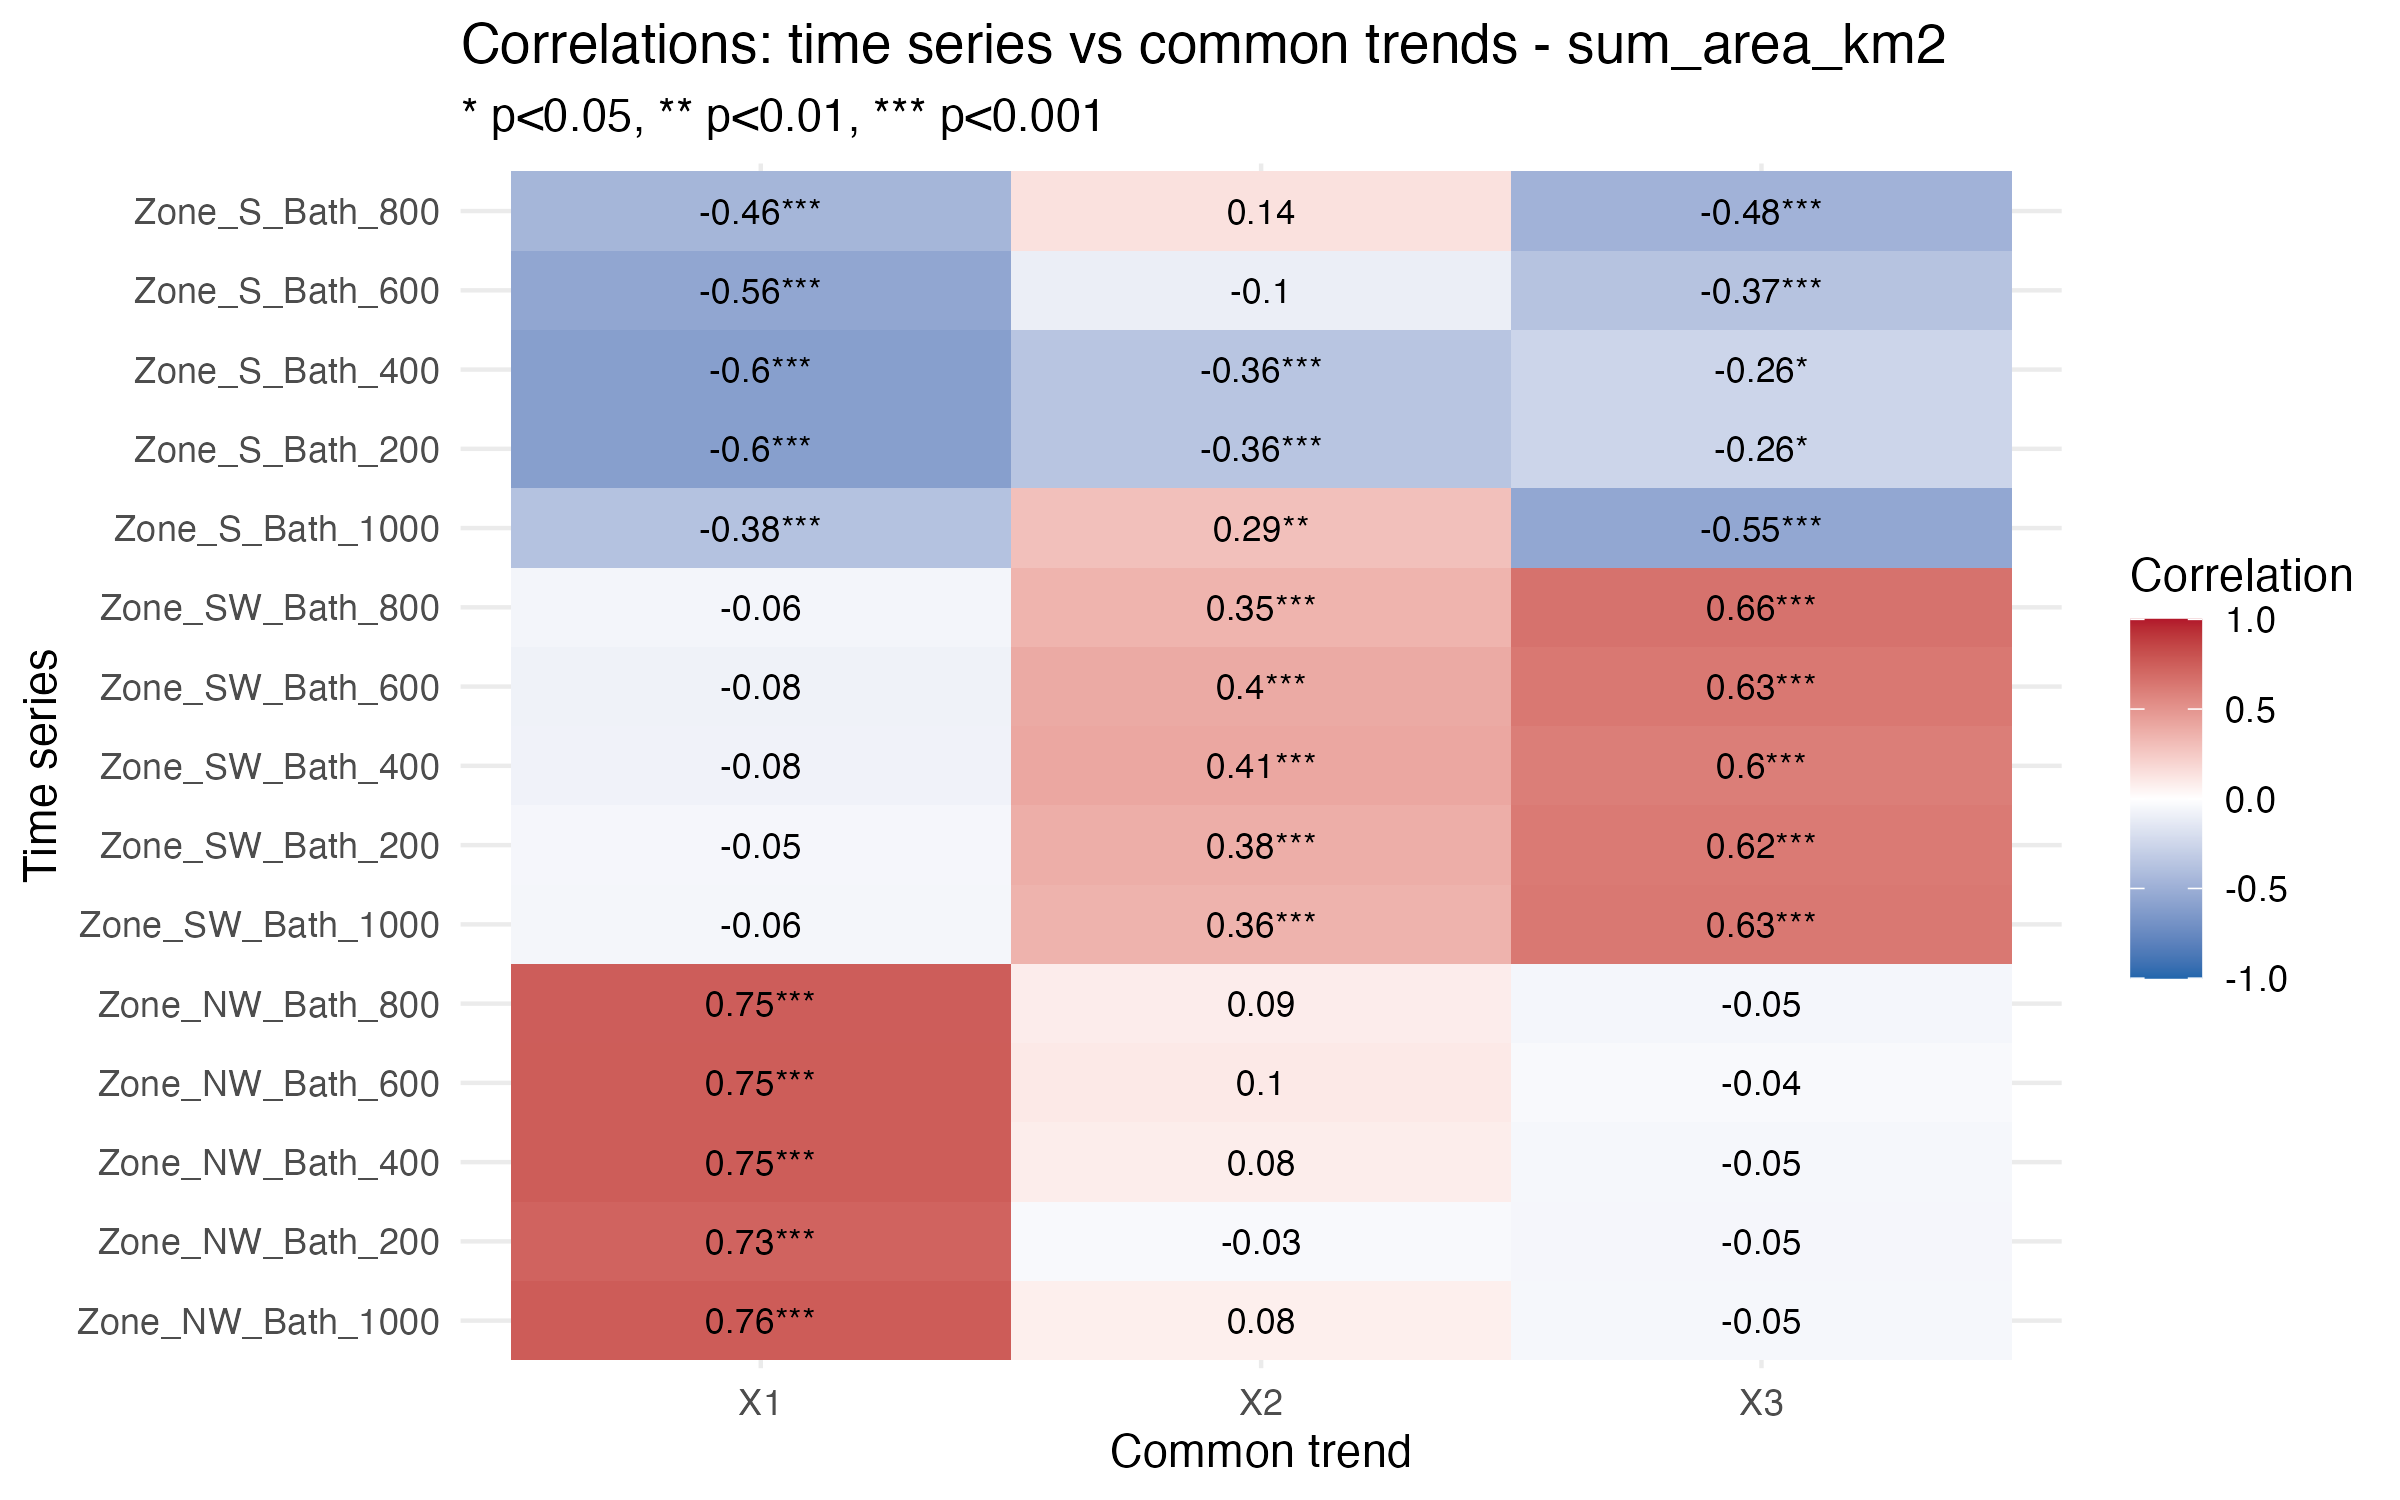

The data file committed next to this chart (first rows):
Series, Trend, Correlation, p_value, significant
Zone_NW_Bath_1000, X1, 0.7589, 4.34450578012781e-21, TRUE
Zone_NW_Bath_200, X1, 0.7254, 4.47027726598656e-18, TRUE
Zone_NW_Bath_400, X1, 0.7548, 1.4061538986057e-20, TRUE
Zone_NW_Bath_600, X1, 0.7538, 1.71208880500838e-20, TRUE
Zone_NW_Bath_800, X1, 0.7521, 1.52509081449541e-20, TRUE
Zone_SW_Bath_1000, X1, -0.05659, 0.5463, FALSE
Zone_SW_Bath_200, X1, -0.05165, 0.592, FALSE
Zone_SW_Bath_400, X1, -0.07832, 0.4226, FALSE
Zone_SW_Bath_600, X1, -0.08081, 0.4014, FALSE
Zone_SW_Bath_800, X1, -0.06021, 0.5302, FALSE
Zone_S_Bath_1000, X1, -0.3793, 5.15965905591705e-05, TRUE
Zone_S_Bath_200, X1, -0.6045, 8.7669588951164e-11, TRUE
Zone_S_Bath_400, X1, -0.6045, 8.7669588951164e-11, TRUE
Zone_S_Bath_600, X1, -0.5563, 1.54671813045024e-09, TRUE
Zone_S_Bath_800, X1, -0.4551, 1.53928047686943e-06, TRUE
Zone_NW_Bath_1000, X2, 0.07527, 0.4432, FALSE
Zone_NW_Bath_200, X2, -0.03484, 0.7268, FALSE
Zone_NW_Bath_400, X2, 0.08492, 0.3891, FALSE
Zone_NW_Bath_600, X2, 0.102, 0.3003, FALSE
Zone_NW_Bath_800, X2, 0.08541, 0.384, FALSE
Zone_SW_Bath_1000, X2, 0.3562, 8.71166482393616e-05, TRUE
Zone_SW_Bath_200, X2, 0.3787, 4.50251912833754e-05, TRUE
Zone_SW_Bath_400, X2, 0.4096, 1.17892524073667e-05, TRUE
Zone_SW_Bath_600, X2, 0.397, 1.75722589585379e-05, TRUE
Zone_SW_Bath_800, X2, 0.3503, 0.000164, TRUE
Zone_S_Bath_1000, X2, 0.2925, 0.002127, TRUE
Zone_S_Bath_200, X2, -0.3583, 0.0003632, TRUE
Zone_S_Bath_400, X2, -0.3583, 0.0003632, TRUE
Zone_S_Bath_600, X2, -0.1036, 0.3023, FALSE
Zone_S_Bath_800, X2, 0.1409, 0.1577, FALSE
Zone_NW_Bath_1000, X3, -0.05074, 0.6055, FALSE
Zone_NW_Bath_200, X3, -0.05157, 0.6049, FALSE
Zone_NW_Bath_400, X3, -0.04979, 0.614, FALSE
Zone_NW_Bath_600, X3, -0.036, 0.7155, FALSE
Zone_NW_Bath_800, X3, -0.05369, 0.5846, FALSE
Zone_SW_Bath_1000, X3, 0.6302, 3.46061799482542e-14, TRUE
Zone_SW_Bath_200, X3, 0.6214, 4.36865112607544e-13, TRUE
Zone_SW_Bath_400, X3, 0.6035, 5.97746526293929e-12, TRUE
Zone_SW_Bath_600, X3, 0.6311, 1.4584621517546e-13, TRUE
Zone_SW_Bath_800, X3, 0.6586, 3.96137955129212e-15, TRUE
Zone_S_Bath_1000, X3, -0.549, 7.66461848247925e-10, TRUE
Zone_S_Bath_200, X3, -0.2573, 0.01182, TRUE
Zone_S_Bath_400, X3, -0.2573, 0.01182, TRUE
Zone_S_Bath_600, X3, -0.371, 0.000134, TRUE
Zone_S_Bath_800, X3, -0.4771, 3.99583119666123e-07, TRUE
